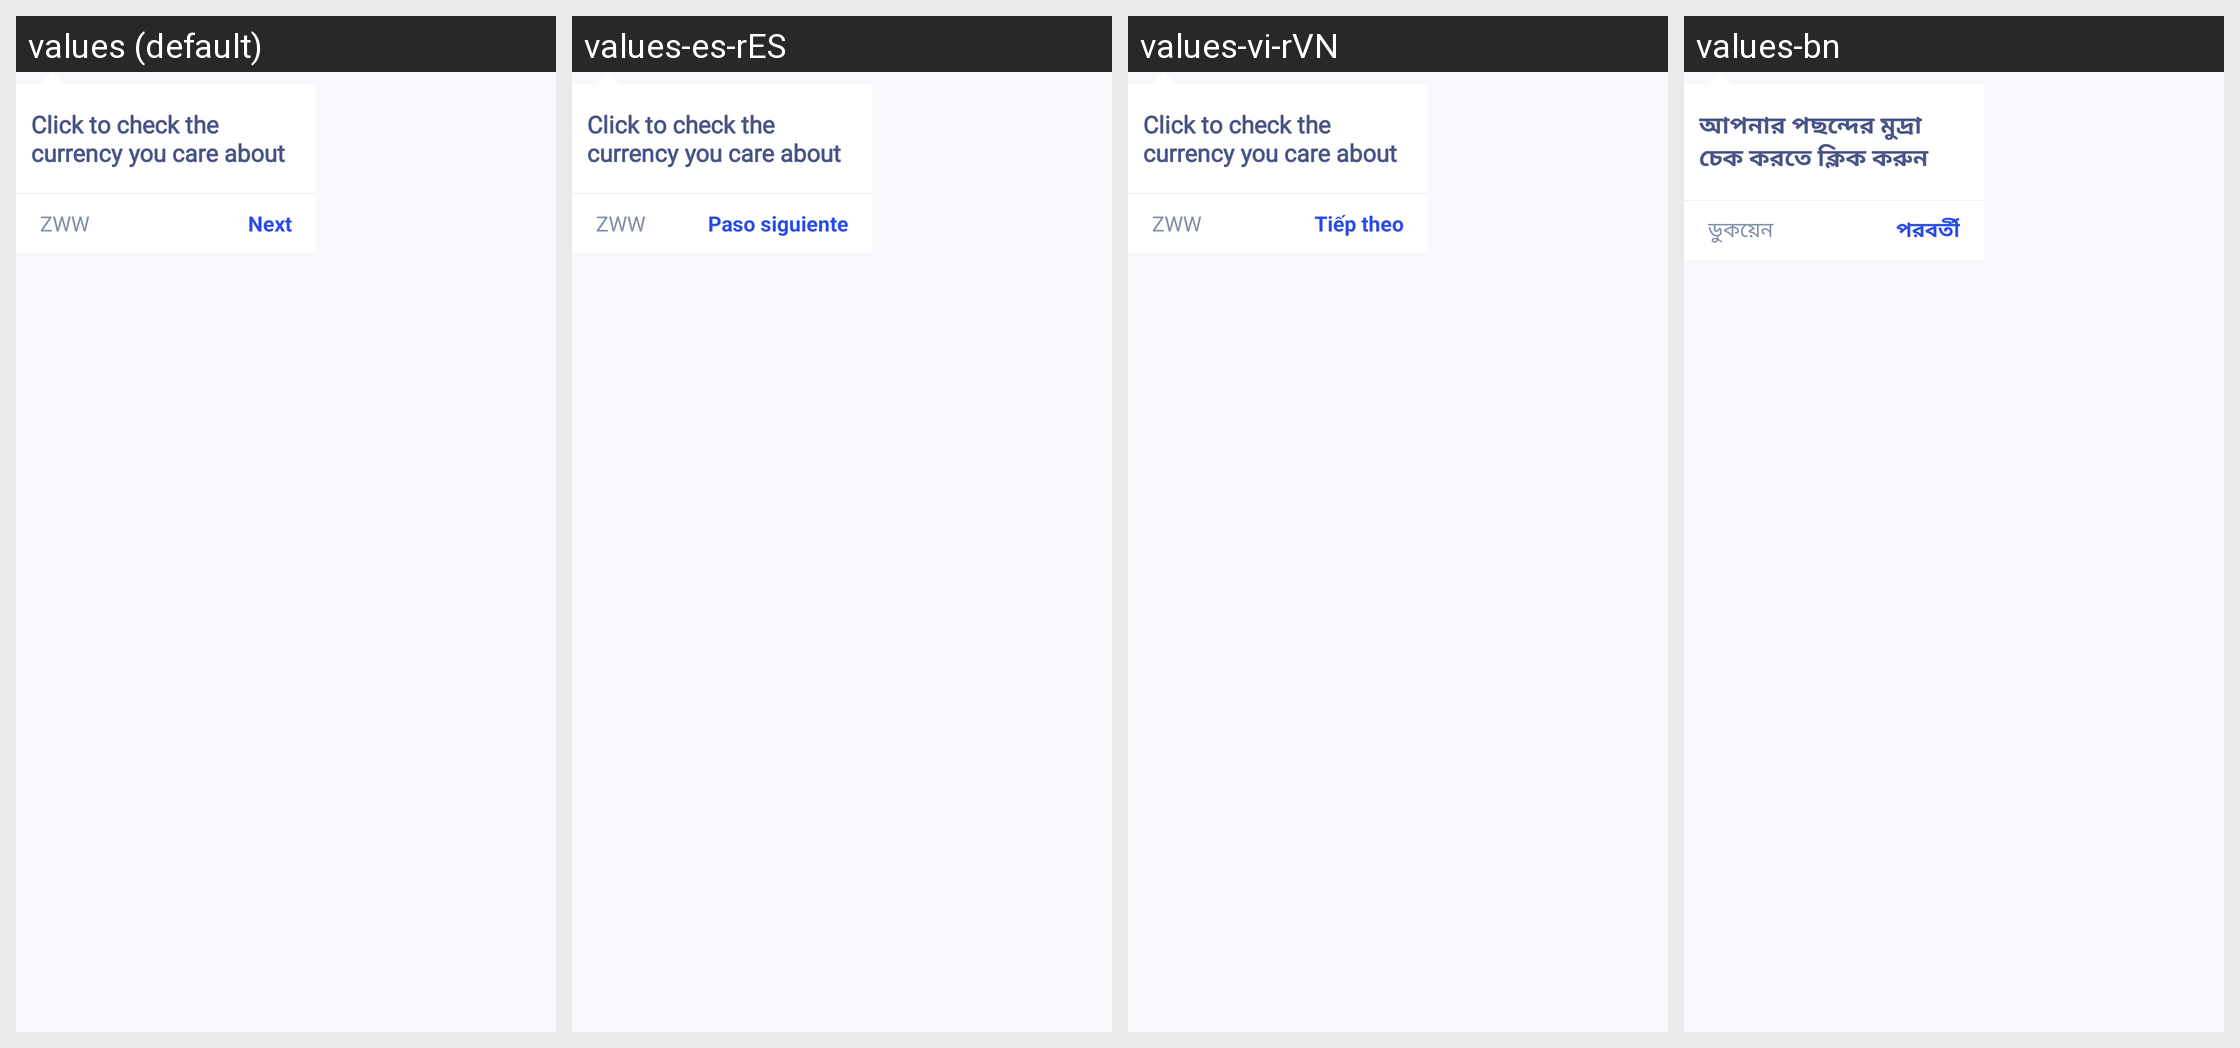

For this localized Android screen grid, give each drawn string resource with its value in every locale shown.
Android screen res/layout/guide_layout_search.xml rendered under 4 locales, left to right: values (default), values-es-rES, values-vi-rVN, values-bn. Device: Nexus 5 (rendered at 1080×1920; each locale shown at half size, 540×960, under a caption strip naming it); theme AppTheme.
Other locales in the repository, not shown: values-ar, values-de, values-fr, values-hi-rIN, values-ja-rJP, values-ko-rKR, values-pt, values-ru, values-th, values-tr, values-ur, values-zh, values-zh-rTW.
Strings drawn on this screen, with the default value and each locale's value (text and hints the layout hard-codes, and strings that could not be matched under every locale, appear in the picture but are not listed):

common_guide_search_hint
  values: Click to check the currency you care about
  values-es-rES: Click to check the currency you care about  [not translated; the default value is used]
  values-vi-rVN: Click to check the currency you care about  [not translated; the default value is used]
  values-bn: আপনার পছন্দের মুদ্রা চেক করতে ক্লিক করুন

app_name
  values: ZWW
  values-es-rES: ZWW  [not translated; the default value is used]
  values-vi-rVN: ZWW  [not translated; the default value is used]
  values-bn: ডুকয়েন

common_action_next
  values: Next
  values-es-rES: Paso siguiente
  values-vi-rVN: Tiếp theo
  values-bn: পরবর্তী
